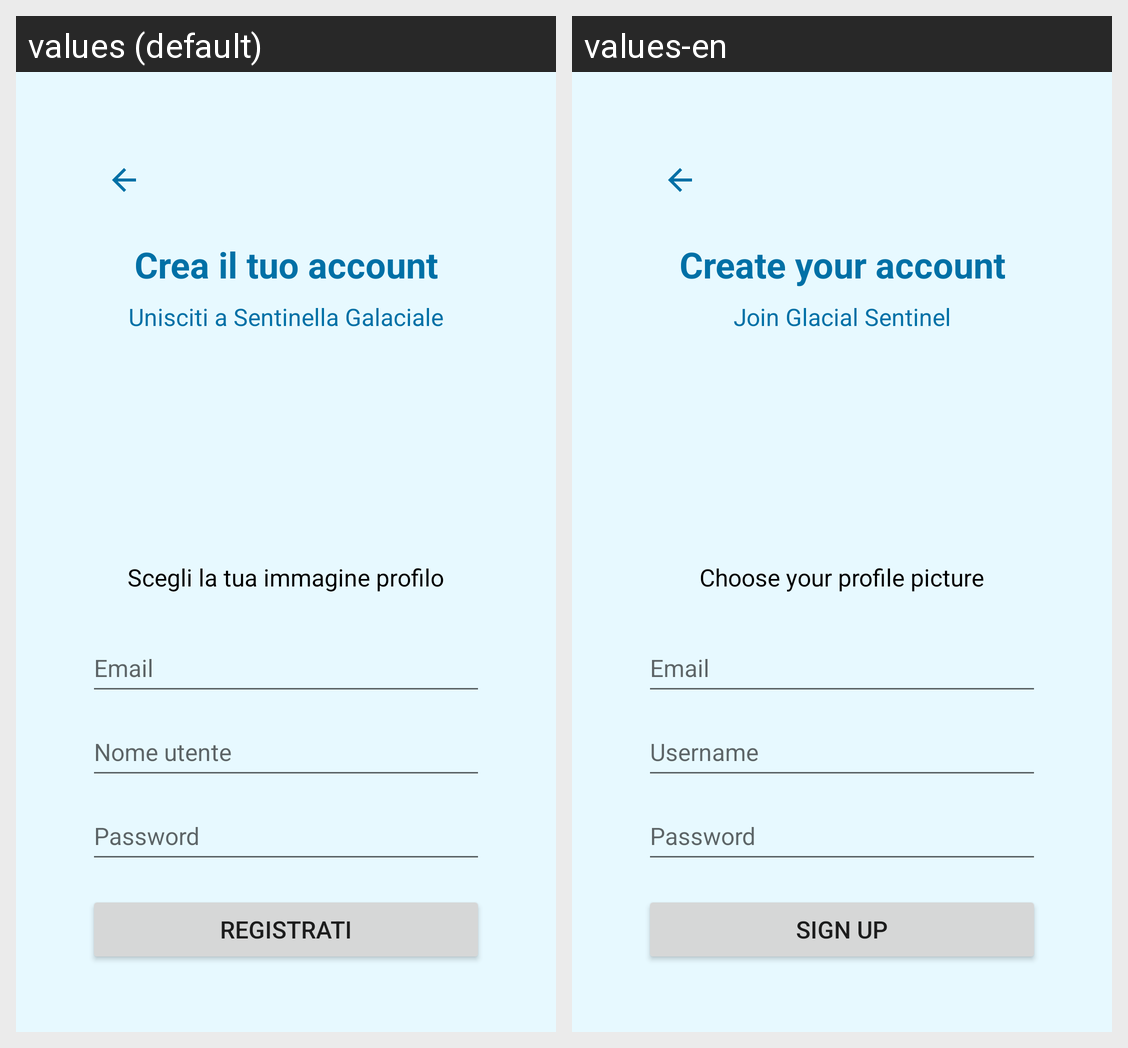

For this localized Android screen grid, give each drawn string resource with its value in every locale shown.
Android screen res/layout/activity_register.xml rendered under 2 locales, left to right: values (default), values-en. Device: Nexus 5 (rendered at 1080×1920; each locale shown at half size, 540×960, under a caption strip naming it); theme Theme.SentinellaGlaciale.
Strings drawn on this screen, with the default value and each locale's value (text and hints the layout hard-codes, and strings that could not be matched under every locale, appear in the picture but are not listed):

crea_il_tuo_account
  values: Crea il tuo account
  values-en: Create your account

unisciti_a_sentinella_galaciale
  values: Unisciti a Sentinella Galaciale
  values-en: Join Glacial Sentinel

scegli_la_tua_immagine_profilo
  values: Scegli la tua immagine profilo
  values-en: Choose your profile picture

email_reg
  values: Email
  values-en: Email

nome_utente
  values: Nome utente
  values-en: Username

password_reg
  values: Password
  values-en: Password

registrati
  values: Registrati
  values-en: Sign up
